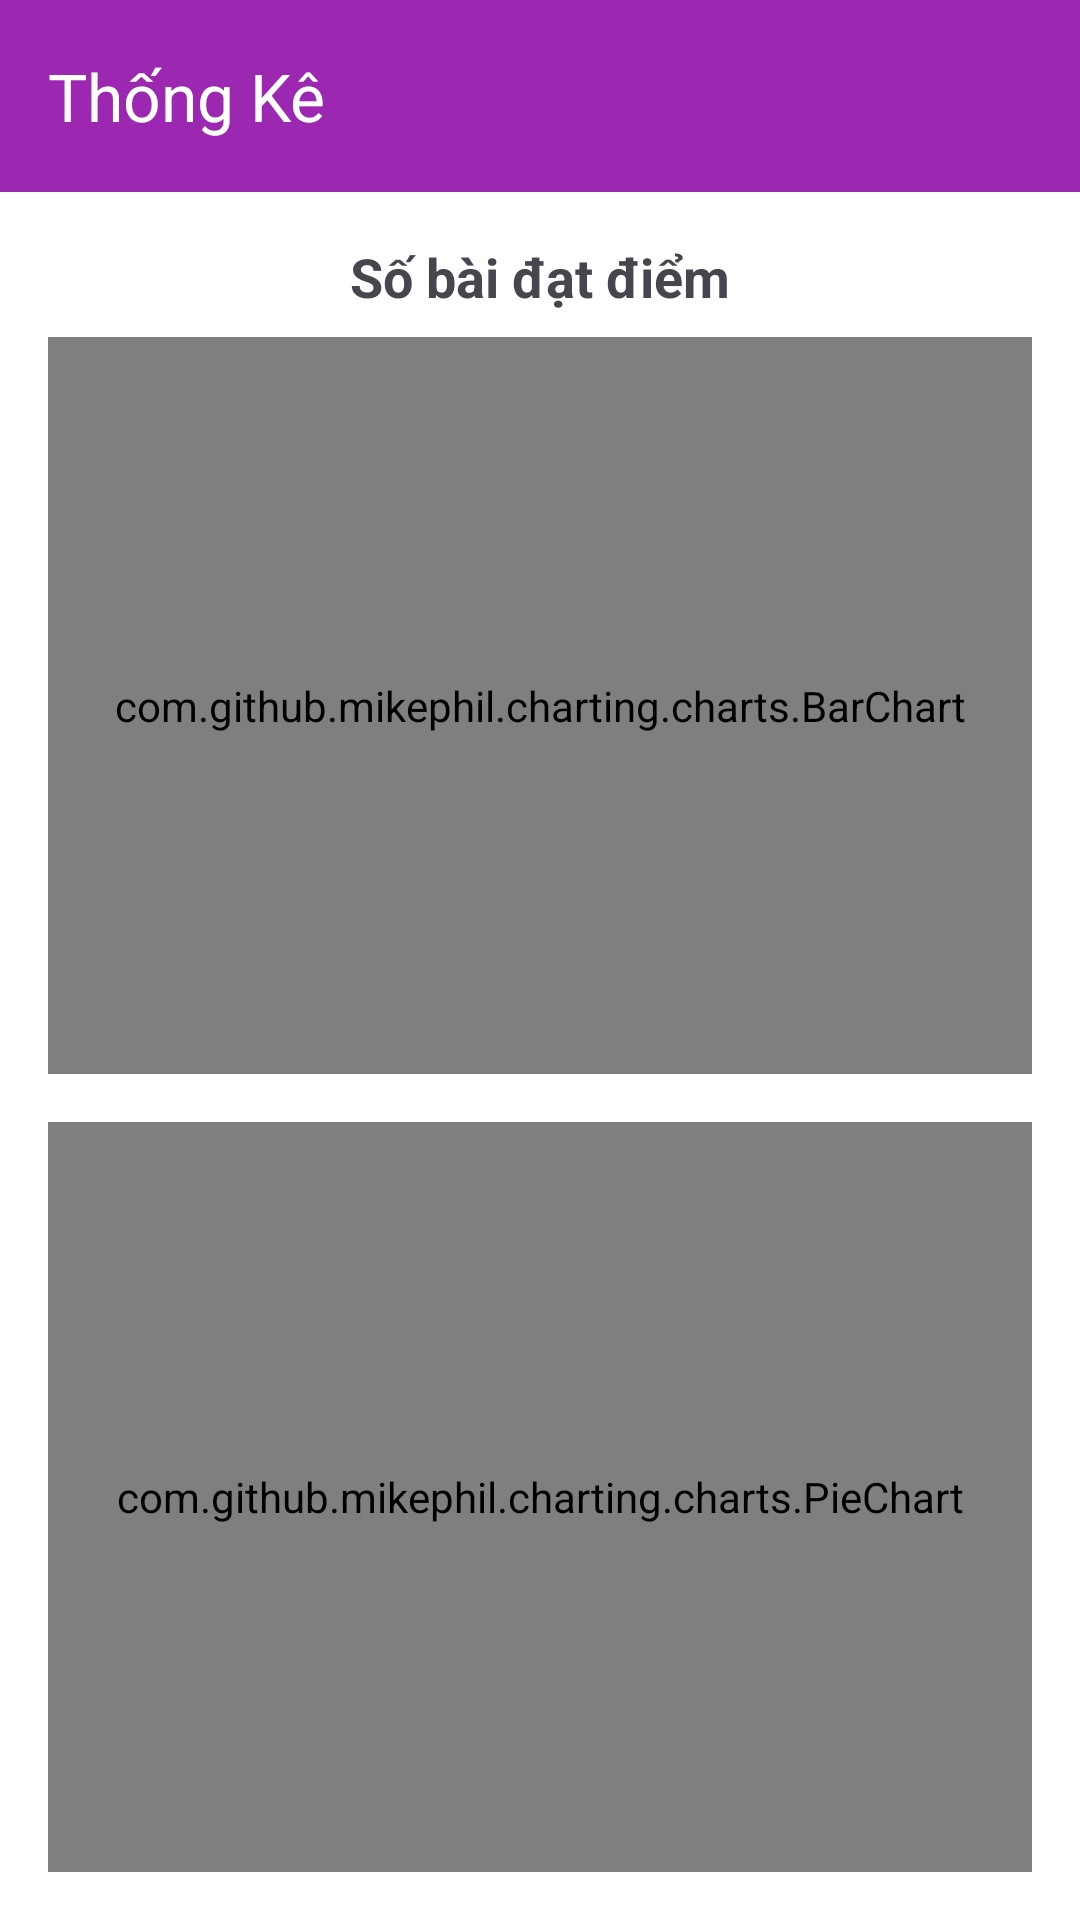

Here is an Android app screen rendered from its layout file. Give the layout XML and the strings, colors and styles it references.
<!-- AndroidManifest.xml: application theme Theme.Javaopencv -->
<!-- res/layout/fragment_thong_ke.xml -->
<LinearLayout
    xmlns:android="http://schemas.android.com/apk/res/android"
    xmlns:app="http://schemas.android.com/apk/res-auto"
    android:layout_width="match_parent"
    android:layout_height="match_parent"
    android:orientation="vertical"
    android:background="@android:color/white">

    <androidx.appcompat.widget.Toolbar
        android:id="@+id/toolbar_thong_ke"
        android:layout_width="match_parent"
        android:layout_height="?attr/actionBarSize"
        android:background="@color/purple_500"
        android:theme="@style/ThemeOverlay.AppCompat.Dark.ActionBar"
        app:title="Thống Kê"
        app:titleTextColor="@android:color/white" />

    
    <LinearLayout
        android:orientation="vertical"
        android:layout_width="match_parent"
        android:layout_height="match_parent"
        android:padding="16dp">

        
        <TextView
            android:id="@+id/tvChartTitle"
            android:layout_width="wrap_content"
            android:layout_height="wrap_content"
            android:text="Số bài đạt điểm"
            android:textSize="18sp"
            android:textStyle="bold"
            android:layout_gravity="center_horizontal"
            android:paddingBottom="8dp" />

        
        <com.github.mikephil.charting.charts.BarChart
            android:id="@+id/barChart"
            android:layout_width="match_parent"
            android:layout_height="0dp"
            android:layout_weight="1"
            android:layout_marginBottom="16dp" />

        
        <com.github.mikephil.charting.charts.PieChart
            android:id="@+id/pieChart"
            android:layout_width="match_parent"
            android:layout_height="250dp" />
    </LinearLayout>
</LinearLayout>
<!-- resources referenced by this layout -->
<resources>
  <color name="purple_500">#9C27B0</color>
  <style name="Theme.Javaopencv" parent="Base.Theme.Javaopencv" />
  <style name="Base.Theme.Javaopencv" parent="Theme.Material3.DayNight.NoActionBar">
          <item name="colorPrimary">#9C27B0</item>
  
      </style>
</resources>
